Run: headless pygame with SDL's dummy video driver; simulated clock (each Clock.tick advances the game by its frame time, no real sleeping); random seed 0; keys injected as events and as key.get_pressed() state; no mouse input.
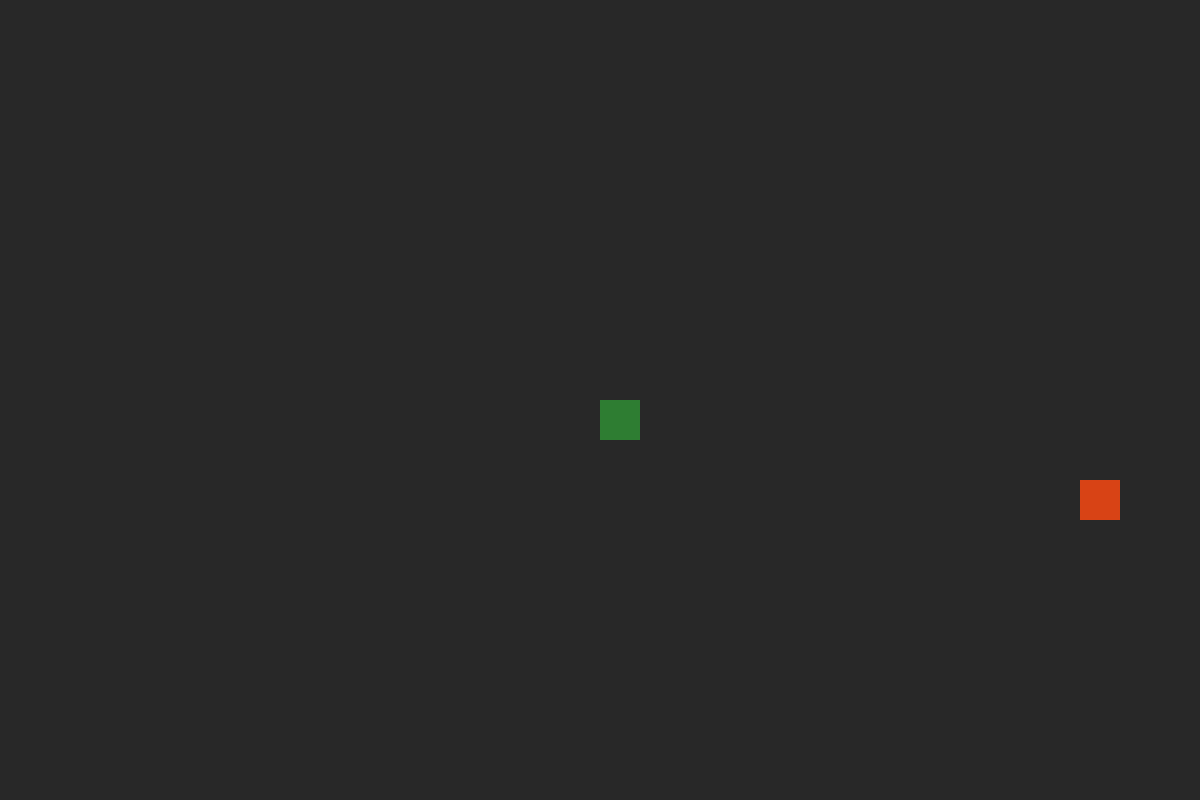
Frame 1 of 4 · flips 1–60 · no input
Frame 2 of 4 · flips 61–180 · tapped SPACE, RETURN · held RIGHT (→), D · screen unchanged from frame 1, image omitted
Frame 3 of 4 · flips 181–300 · held DOWN (↓), S · screen unchanged from frame 2, image omitted
Frame 4 of 4 · flips 301–420 · held LEFT (←), A, UP (↑), W · screen unchanged from frame 3, image omitted

The pygame program that drew these frames:

# Definition of Snake object, will hold all the properties of snake
class Snake:
    def __init__(self, x, y):
        self.x = x
        self.y = y
        self.xspeed = PIXEL_SIZE
        self.yspeed = 0
        self.body = [(x, y)]
        
# Definition of Food Object, will hold position of food 
class Food:
    def __init__(self):
        self.x = PIXEL_SIZE * random.randint(0, HORIZONTAL_PIXELS - 1)
        self.y = PIXEL_SIZE * random.randint(0, VERTICAL_PIXELS - 1)
    
    def pick_new_location(self):
        self.x = PIXEL_SIZE * random.randint(0, HORIZONTAL_PIXELS - 1)
        self.y = PIXEL_SIZE * random.randint(0, VERTICAL_PIXELS - 1)

if __name__ == "__main__":
    import pygame
    import random
    import sys

    # Settings for Window size
    HORIZONTAL_PIXELS = 30
    VERTICAL_PIXELS = 20

    # Settings for the graphics
    FPS = 10
    PIXEL_SIZE = 40

    # Color constants
    SNAKE_COLOR = 46, 125, 50
    FOOD_COLOR = 216, 67, 21
    BG_COLOR = 40, 40, 40

    # Fix Window size according to number of pixels on screen
    WINDOW_HEIGHT = VERTICAL_PIXELS * PIXEL_SIZE
    WINDOW_WIDTH = HORIZONTAL_PIXELS * PIXEL_SIZE

    # Initialise PyGame
    pygame.init()

    # Create screen for showing viusalisation
    size = width, height = WINDOW_WIDTH, WINDOW_HEIGHT
    screen = pygame.display.set_mode(size)
    pygame.display.set_caption("Snake")


    # Create a surface on which we will draw our pixels
    rect_canvas = pygame.Surface((PIXEL_SIZE, PIXEL_SIZE))

    # Create Snake and Food Objects, spawn snake near center. Give Snake a cute name. THIS IS VERY IMPORTANT
    Sneko = Snake((HORIZONTAL_PIXELS // 2) * PIXEL_SIZE, (VERTICAL_PIXELS // 2) * PIXEL_SIZE)
    Nom = Food()

    print(Nom.x, Nom.y)

    # While game is running, for every frame,
    while True:

        # Store events to process quit and KeyDown events
        events = pygame.event.get()

        for event in events:
            # Let user exit
            if event.type == pygame.QUIT: sys.exit()

            # Turn snake according to key
            if event.type == pygame.KEYDOWN:
                if event.key == pygame.K_LEFT:
                    Sneko.xspeed = -PIXEL_SIZE
                    Sneko.yspeed = 0
                if event.key == pygame.K_RIGHT:
                    Sneko.xspeed = PIXEL_SIZE
                    Sneko.yspeed = 0
                if event.key == pygame.K_DOWN:
                    Sneko.yspeed = PIXEL_SIZE
                    Sneko.xspeed = 0
                if event.key == pygame.K_UP:
                    Sneko.yspeed = -PIXEL_SIZE
                    Sneko.xspeed = 0

        # Fill the screen with BG_COLOR
        screen.fill(BG_COLOR)

        # Move Snake head
        Sneko.x += Sneko.xspeed
        Sneko.y += Sneko.yspeed

        # Handle border cases where snake hits the border
        if (Sneko.x > (WINDOW_WIDTH - PIXEL_SIZE)):
            Sneko.x = 0
        if (Sneko.x < 0):
            Sneko.x = WINDOW_WIDTH - PIXEL_SIZE
        if (Sneko.y > (WINDOW_HEIGHT - PIXEL_SIZE)):
            Sneko.y = 0
        if (Sneko.y < 0):
            Sneko.y = WINDOW_HEIGHT - PIXEL_SIZE

        # Draw food object
        pygame.draw.rect(rect_canvas, FOOD_COLOR, pygame.Rect(0, 0,  PIXEL_SIZE, PIXEL_SIZE))
        screen.blit(rect_canvas, (Nom.x, Nom.y))

        # Move the body of the snake to follow the snake head
        for block_index in range(len(Sneko.body) - 1):
            Sneko.body[block_index] = Sneko.body[block_index + 1]
        Sneko.body[len(Sneko.body) - 1] = (Sneko.x, Sneko.y)

        # Check if Snake head has touched a part of it's body
        if (Sneko.x, Sneko.y) in Sneko.body[:-1]:
            Sneko.body = [(Sneko.x, Sneko.y)]

        # Draw every block in snake's body
        for block_pos in Sneko.body:
            pygame.draw.rect(rect_canvas, SNAKE_COLOR, pygame.Rect(0, 0,  PIXEL_SIZE, PIXEL_SIZE))
            screen.blit(rect_canvas, (block_pos[0], block_pos[1]))

        # If Snake head touches a food object, add new square to snake and move food
        if (Sneko.x == Nom.x) and (Sneko.y == Nom.y):
            Nom.pick_new_location()
            Sneko.body.append((Sneko.x, Sneko.y))

        # Update the display
        pygame.display.update()

        # Tick the display as per FPS
        pygame.time.Clock().tick(FPS)
        
